Run: headless pygame with SDL's dummy video driver; simulated clock (each Clock.tick advances the game by its frame time, no real sleeping); random seed 0; keys injected as events and as key.get_pressed() state; mouse plan: one left click at the window centre at the start of phase 2, then a move to the lower-right quarter at the start of phase 3; restart key R tapped at the start of phases 3 and 4.
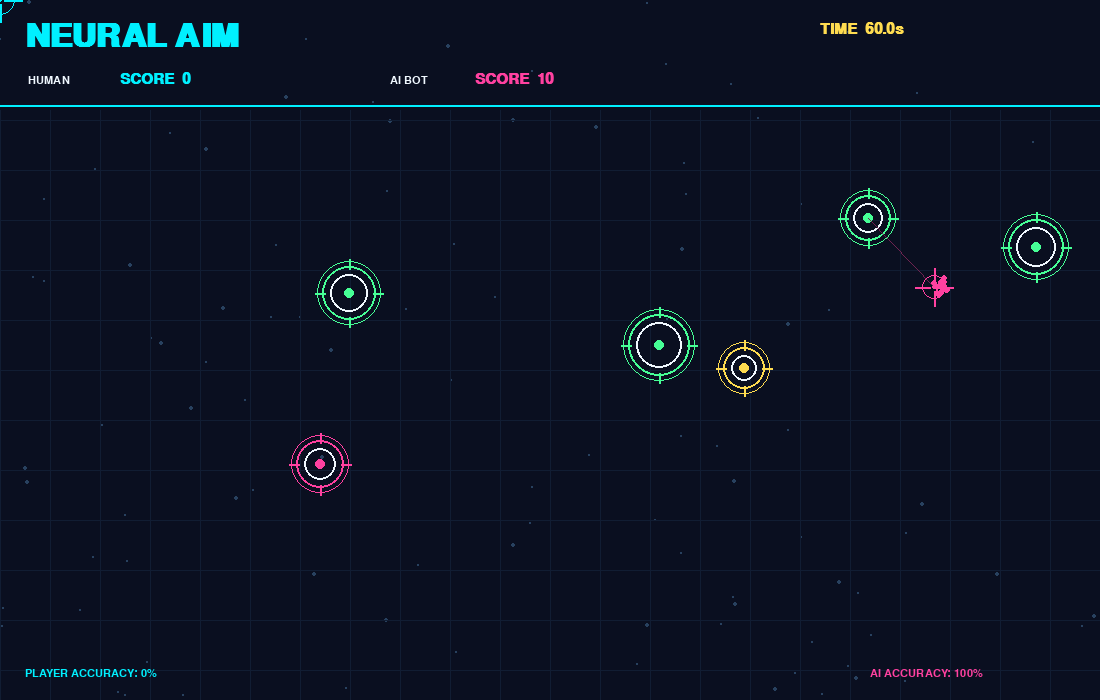
Frame 1 of 4 · flips 1–60 · no input
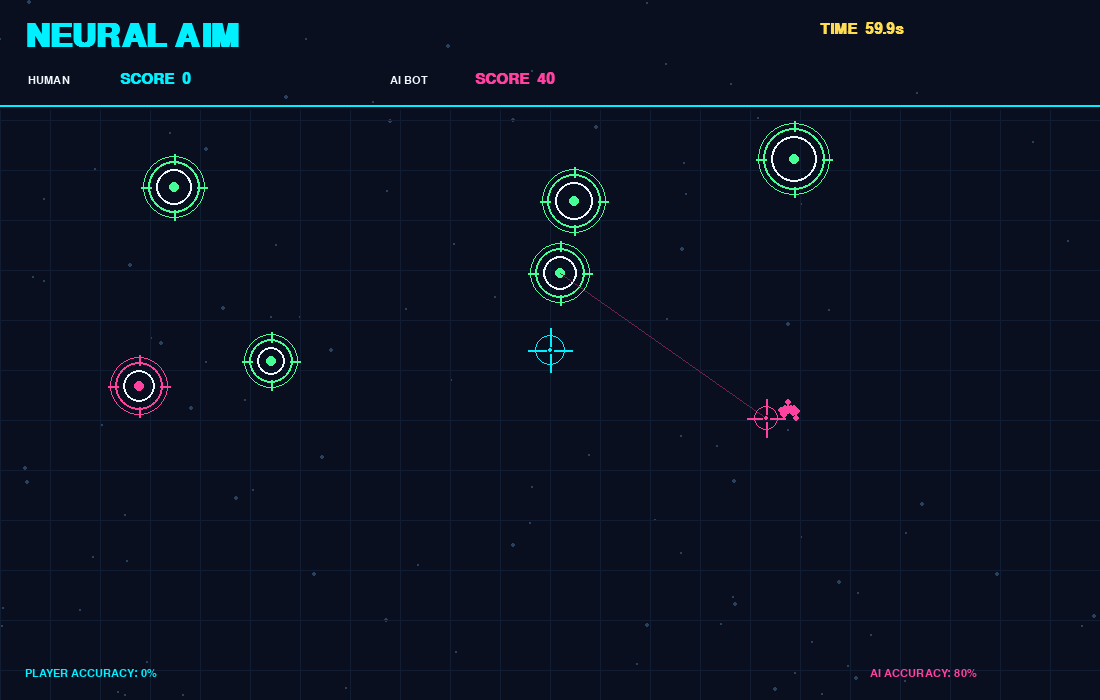
Frame 2 of 4 · flips 61–180 · clicked the window centre · tapped SPACE, RETURN · held RIGHT (→), D
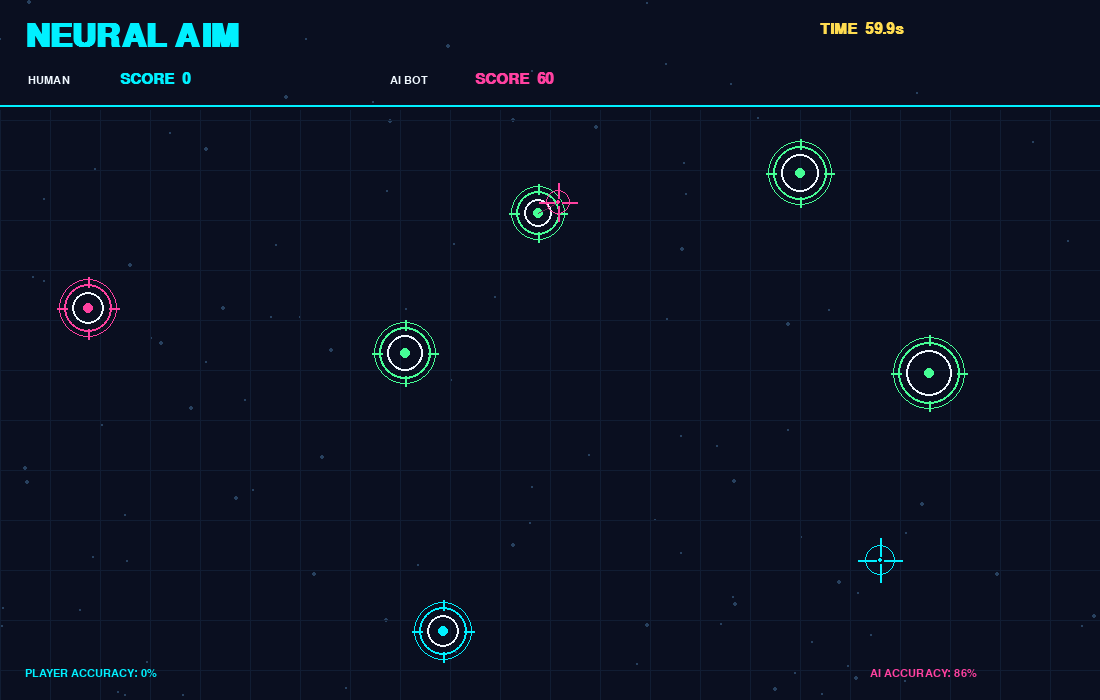
Frame 3 of 4 · flips 181–300 · moved the mouse to the lower-right quarter · tapped R · held DOWN (↓), S
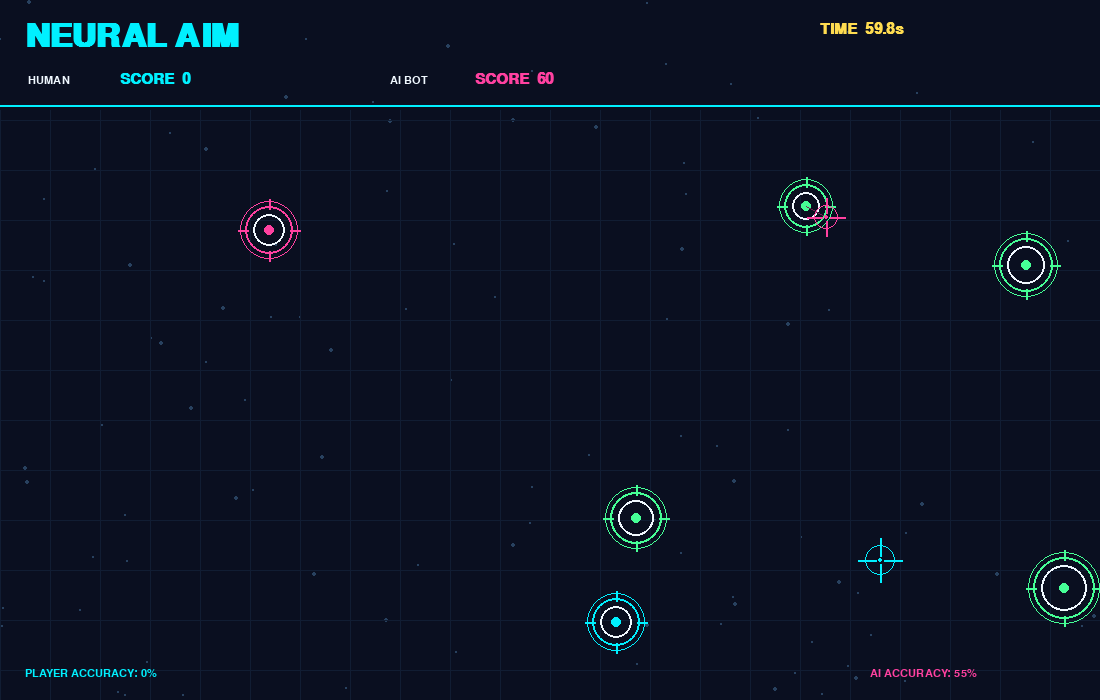
Frame 4 of 4 · flips 301–420 · tapped R · held LEFT (←), A, UP (↑), W

The pygame program that drew these frames:

import pygame 
import random 
import math 
import time 
 
pygame.init() 
 
# ---------------- CONFIGURATION ---------------- 
WIDTH, HEIGHT = 1100, 700 
FPS = 60 
GAME_DURATION = 60 
 
screen = pygame.display.set_mode((WIDTH, HEIGHT)) 
pygame.display.set_caption("NEURAL AIM - AI Aim Trainer") 
 
clock = pygame.time.Clock() 
 
BG = (10, 15, 32) 
WHITE = (240, 248, 255) 
CYAN = (0, 240, 255) 
PINK = (255, 65, 160) 
GREEN = (70, 255, 150) 
YELLOW = (255, 220, 80) 
MUTED = (120, 145, 175) 
 
font = pygame.font.SysFont("consolas", 22, bold=True) 
big_font = pygame.font.SysFont("consolas", 48, bold=True) 
small_font = pygame.font.SysFont("consolas", 16) 
 
# ---------------- GAME STATE ---------------- 
player_score = 0 
ai_score = 0 
player_shots = 0 
player_hits = 0 
ai_shots = 0 
ai_hits = 0 
 
start_time = time.time() 
game_over = False 
 
ai_x, ai_y = WIDTH // 2, HEIGHT // 2 
ai_target = None 
ai_cooldown = 0 
ai_reaction = 0 
 
targets = [] 
particles = [] 
stars = [ 
    (random.randrange(WIDTH), random.randrange(HEIGHT), 
 random.choice([1, 1, 2])) 
    for _ in range(100) 
] 
 
 
class Target: 
    def __init__(self): 
        self.radius = random.randint(19, 31) 
        self.x = random.randint(60, WIDTH - 60) 
        self.y = random.randint(125, HEIGHT - 60) 
        self.vx = random.choice([-1, 1]) * random.uniform(1.0, 2.5) 
        self.vy = random.choice([-1, 1]) * random.uniform(0.6, 1.8) 
        self.color = random.choice([CYAN, PINK, GREEN, YELLOW]) 
        self.alive = True 
 
    def update(self): 
        self.x += self.vx 
        self.y += self.vy 
 
        if self.x < self.radius or self.x > WIDTH - self.radius: 
            self.vx *= -1 
 
        if self.y < 115 + self.radius or self.y > HEIGHT - self.radius: 
            self.vy *= -1 
 
    def draw(self): 
        if not self.alive: 
            return 
 
        x, y, r = int(self.x), int(self.y), self.radius 
 
        pygame.draw.circle(screen, self.color, (x, y), r + 5, 1) 
        pygame.draw.circle(screen, self.color, (x, y), r, 2) 
        pygame.draw.circle(screen, WHITE, (x, y), r - 8, 2) 
        pygame.draw.circle(screen, self.color, (x, y), 5) 
 
        pygame.draw.line(screen, self.color, 
                         (x - r - 7, y), (x - r + 3, y), 2) 
        pygame.draw.line(screen, self.color, 
                         (x + r - 3, y), (x + r + 7, y), 2) 
        pygame.draw.line(screen, self.color, 
                         (x, y - r - 7), (x, y - r + 3), 2) 
        pygame.draw.line(screen, self.color, 
                         (x, y + r - 3), (x, y + r + 7), 2) 
 
    def contains(self, px, py): 
        return math.hypot(self.x - px, self.y - py) < self.radius 
 
 
def draw_text(text, x, y, color=WHITE, f=font, center=False): 
    image = f.render(str(text), True, color) 
    rect = image.get_rect() 
    if center: 
        rect.center = (x, y) 
    else: 
        rect.topleft = (x, y) 
    screen.blit(image, rect) 
 
 
def make_particles(x, y, color): 
    for _ in range(16): 
        angle = random.uniform(0, math.tau) 
        speed = random.uniform(1, 5) 
        particles.append([ 
            x, y, 
            math.cos(angle) * speed, 
            math.sin(angle) * speed, 
            20, color 
        ]) 
 
 
def draw_background(): 
    screen.fill(BG) 
 
    for x, y, size in stars: 
        pygame.draw.circle(screen, (40, 65, 95), (x, y), size) 
 
    # Arena grid 
    for x in range(0, WIDTH, 50): 
        pygame.draw.line(screen, (17, 29, 51), 
                         (x, 110), (x, HEIGHT), 1) 
 
    for y in range(120, HEIGHT, 50): 
        pygame.draw.line(screen, (17, 29, 51), 
                         (0, y), (WIDTH, y), 1) 
 
    pygame.draw.line(screen, CYAN, (0, 105), (WIDTH, 105), 2) 
 
 
def draw_hud(remaining): 
    draw_text("NEURAL AIM", 25, 20, CYAN, big_font) 
    draw_text("HUMAN", 28, 75, WHITE, small_font) 
    draw_text(f"SCORE  {player_score}", 120, 72, CYAN, font) 
 
    draw_text("AI BOT", 390, 75, WHITE, small_font) 
    draw_text(f"SCORE  {ai_score}", 475, 72, PINK, font) 
 
    draw_text(f"TIME  {max(0, remaining):04.1f}s", 
              820, 22, YELLOW, font) 
 
    player_acc = 100 * player_hits / max(1, player_shots) 
    ai_acc = 100 * ai_hits / max(1, ai_shots) 
 
    draw_text(f"PLAYER ACCURACY: {player_acc:.0f}%", 
              25, HEIGHT - 32, CYAN, small_font) 
    draw_text(f"AI ACCURACY: {ai_acc:.0f}%", 
              WIDTH - 230, HEIGHT - 32, PINK, small_font) 
 
 
def draw_crosshair(x, y, color, size=15): 
    x, y = int(x), int(y) 
    pygame.draw.circle(screen, color, (x, y), size, 1) 
    pygame.draw.line(screen, color, (x - size - 7, y), 
                     (x - 4, y), 2) 
    pygame.draw.line(screen, color, (x + 4, y), 
                     (x + size + 7, y), 2) 
    pygame.draw.line(screen, color, (x, y - size - 7), 
                     (x, y - 4), 2) 
    pygame.draw.line(screen, color, (x, y + 4), 
                     (x, y + size + 7), 2) 
    pygame.draw.circle(screen, color, (x, y), 2) 
 
 
def ai_update(dt): 
    global ai_x, ai_y, ai_target, ai_cooldown 
    global ai_reaction, ai_score, ai_hits, ai_shots 
 
    ai_cooldown = max(0, ai_cooldown - dt) 
    ai_reaction = max(0, ai_reaction - dt) 
 
    alive = [t for t in targets if t.alive] 
 
    if not alive: 
        ai_target = None 
        return 
 
    # Choose a target, then predict its future position. 
    if ai_target not in alive: 
        ai_target = min( 
            alive, 
            key=lambda t: math.hypot(t.x - ai_x, t.y - ai_y) 
        ) 
        ai_reaction = 0.30  # AI reaction delay 
 
    t = ai_target 
 
    aim_x = t.x + t.vx * 9 
    aim_y = t.y + t.vy * 9 
 
    dx = aim_x - ai_x 
    dy = aim_y - ai_y 
    distance = math.hypot(dx, dy) 
 
    # Smooth tracking: the AI crosshair follows the target. 
    if distance > 0: 
        speed = 420 * dt 
        ai_x += dx / distance * min(speed, distance) 
        ai_y += dy / distance * min(speed, distance) 
 
    # AI shoots with imperfect accuracy and a reaction delay. 
    if distance < 20 and ai_cooldown <= 0 and ai_reaction <= 0: 
        ai_shots += 1 
        ai_cooldown = 0.48 
 
        error = random.gauss(0, 13) 
        error_y = random.gauss(0, 13) 
 
        if t.contains(ai_x + error, ai_y + error_y): 
            t.alive = False 
            ai_score += 10 
            ai_hits += 1 
            make_particles(t.x, t.y, PINK) 
 
 
# ---------------- MAIN LOOP ---------------- 
running = True 
 
while running: 
    dt = min(clock.tick(FPS) / 1000, 0.05) 
    elapsed = time.time() - start_time 
    remaining = GAME_DURATION - elapsed 
 
    if remaining <= 0: 
        game_over = True 
 
    for event in pygame.event.get(): 
        if event.type == pygame.QUIT: 
            running = False 
 
        if event.type == pygame.KEYDOWN: 
            if event.key == pygame.K_ESCAPE: 
                running = False 
 
            if event.key == pygame.K_r and game_over: 
                player_score = ai_score = 0 
                player_shots = player_hits = 0 
                ai_shots = ai_hits = 0 
                targets.clear() 
                particles.clear() 
                start_time = time.time() 
                game_over = False 
                ai_target = None 
                ai_cooldown = 0 
                ai_reaction = 0 
 
        if (event.type == pygame.MOUSEBUTTONDOWN 
                and event.button == 1 and not game_over): 
            player_shots += 1 
            mx, my = event.pos 
 
            for target in reversed(targets): 
                if target.alive and target.contains(mx, my): 
                    target.alive = False 
                    player_score += 10 
                    player_hits += 1 
                    make_particles(target.x, target.y, target.color) 
                    break 
 
    draw_background() 
 
    if not game_over: 
        # Keep several targets on screen. 
        alive_count = sum(t.alive for t in targets) 
        if alive_count < 6: 
            targets.append(Target()) 
 
        for target in targets: 
            target.update() 
            target.draw() 
 
        ai_update(dt) 
 
        # Show the AI's tracking crosshair and aim line. 
        if ai_target and ai_target.alive: 
            pygame.draw.line( 
                screen, (110, 35, 80), 
                (int(ai_x), int(ai_y)), 
                (int(ai_target.x), int(ai_target.y)), 1 
            ) 
 
        draw_crosshair(ai_x, ai_y, PINK, 12) 
 
        # Player crosshair 
        mx, my = pygame.mouse.get_pos() 
        draw_crosshair(mx, my, CYAN, 15) 
 
    # Hit particles 
    for p in particles[:]: 
        p[0] += p[2] 
        p[1] += p[3] 
        p[4] -= 1 
 
        if p[4] <= 0: 
            particles.remove(p) 
        else: 
            pygame.draw.circle( 
                screen, p[5], 
                (int(p[0]), int(p[1])), 
                max(1, p[4] // 5) 
            ) 
 
    targets = [t for t in targets if t.alive or game_over is False] 
 
    draw_hud(remaining) 
 
    if game_over: 
        overlay = pygame.Surface((WIDTH, HEIGHT), pygame.SRCALPHA) 
        overlay.fill((4, 8, 20, 210)) 
        screen.blit(overlay, (0, 0)) 
 
        draw_text("SESSION COMPLETE", WIDTH // 2, 210, 
                  CYAN, big_font, center=True) 
 
        draw_text(f"PLAYER SCORE: {player_score}", 
                  WIDTH // 2, 300, CYAN, font, center=True) 
        draw_text(f"AI SCORE: {ai_score}", 
                  WIDTH // 2, 345, PINK, font, center=True) 
 
        if player_score > ai_score: 
            result = "HUMAN WINS!" 
            color = GREEN 
        elif ai_score > player_score: 
            result = "AI WINS!" 
            color = PINK 
        else: 
            result = "DRAW!" 
            color = YELLOW 
 
        draw_text(result, WIDTH // 2, 410, 
                  color, big_font, center=True) 
        draw_text("PRESS R TO PLAY AGAIN  |  ESC TO EXIT", 
                  WIDTH // 2, 485, WHITE, small_font, center=True) 
 
    pygame.display.flip() 
 
pygame.quit() 
